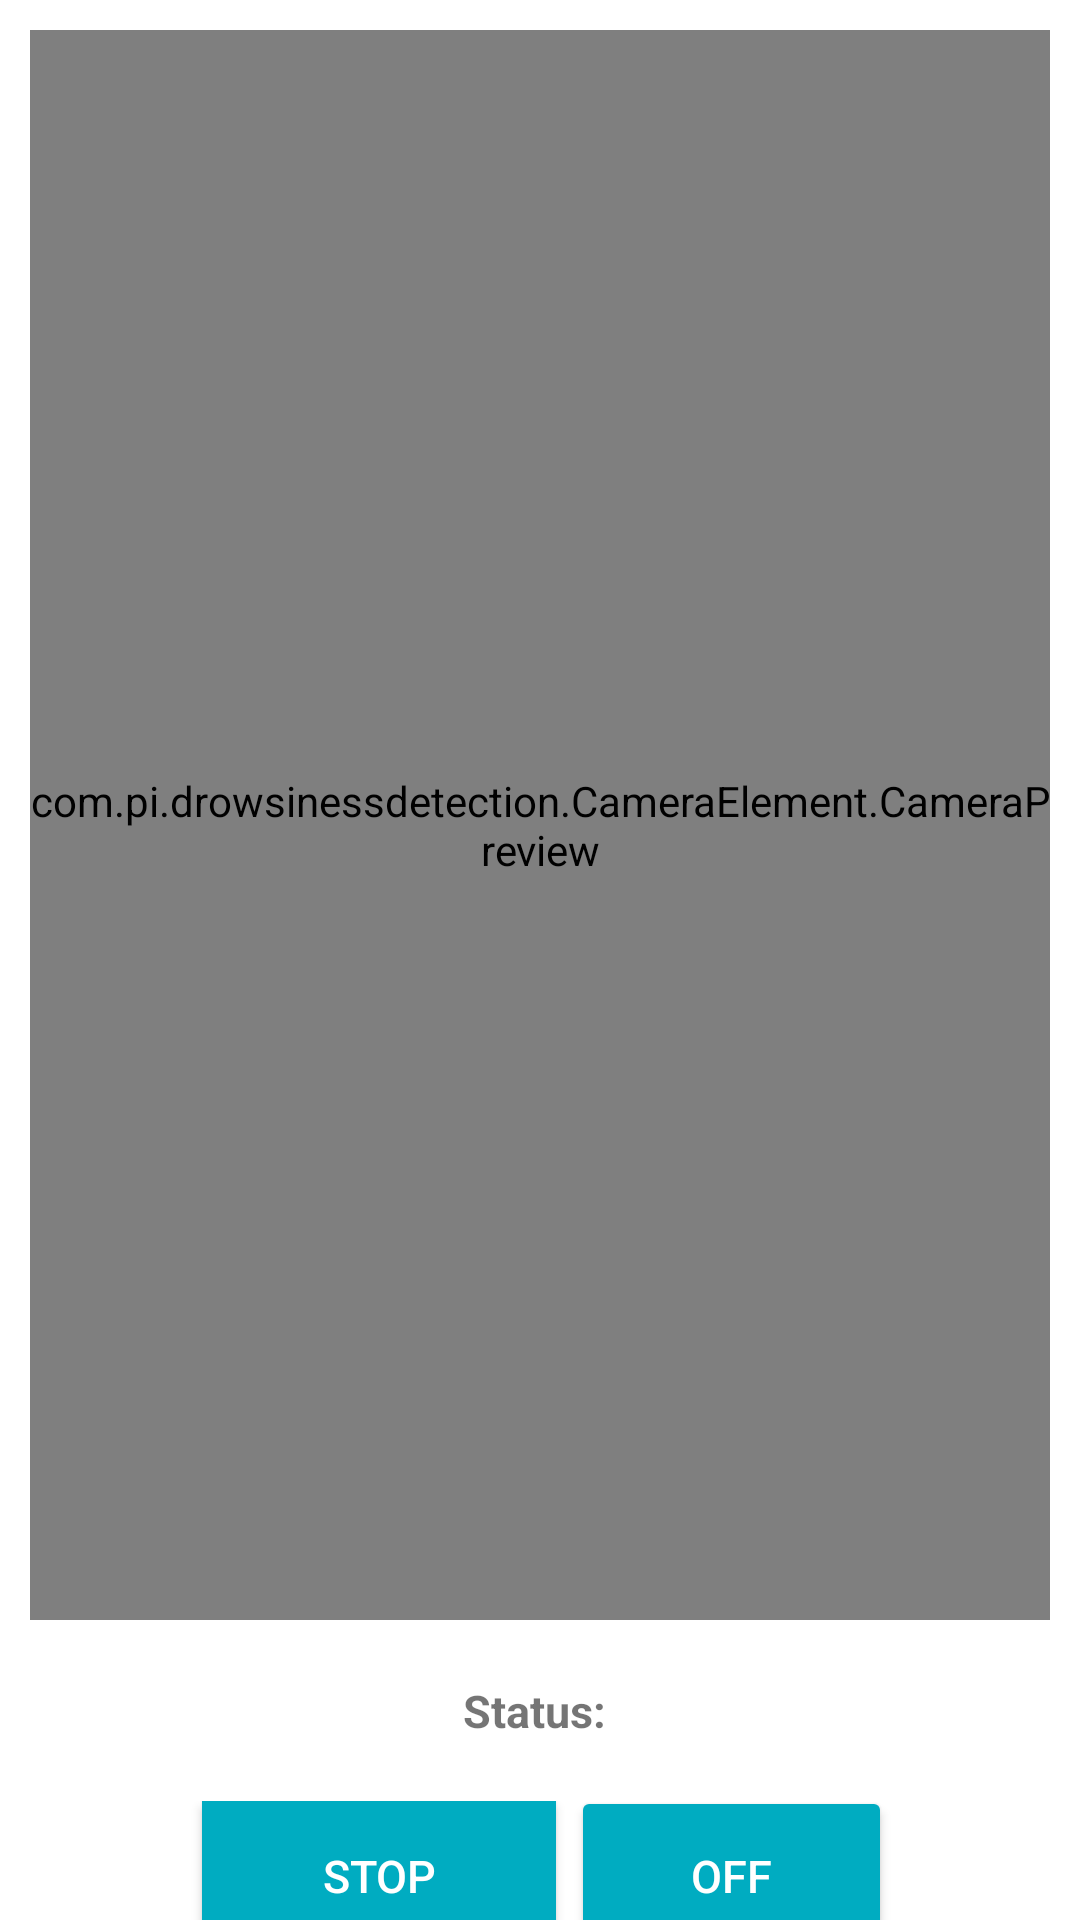

Reconstruct the res/layout file that produces this screen, plus the resources it refers to.
<!-- AndroidManifest.xml: application theme AppTheme -->
<!-- res/layout/activity_detection_activity.xml -->
<?xml version="1.0" encoding="utf-8"?>

<LinearLayout
    xmlns:android="http://schemas.android.com/apk/res/android"
    android:id="@+id/topLayout"
    android:background="#ffffff"
    android:orientation="vertical"
    android:layout_width="match_parent"
    android:layout_height="match_parent"
    android:keepScreenOn="true">

    <com.pi.drowsinessdetection.CameraElement.CameraPreview
        android:id="@+id/preview"
        android:layout_width="match_parent"
        android:layout_height="530dp"
        android:layout_gravity="center"
        android:layout_margin="10dp">

        <com.pi.drowsinessdetection.CameraElement.Overlay
            android:id="@+id/faceOverlay"
            android:layout_width="match_parent"
            android:layout_height="match_parent" />

    </com.pi.drowsinessdetection.CameraElement.CameraPreview>


<LinearLayout
    android:layout_width="match_parent"
    android:layout_height="match_parent"
    android:orientation="vertical"
    android:gravity="bottom">

    <LinearLayout
        android:layout_width="match_parent"
        android:layout_height="wrap_content"
        android:gravity="center">
        <TextView
            android:layout_width="wrap_content"
            android:layout_height="wrap_content"
            android:textAppearance="?android:attr/textAppearanceSmall"
            android:text="Status: "
            android:textStyle="bold"
            android:textSize="15dp"
            android:layout_margin="10dp"
            android:id="@+id/textView3"
            android:layout_marginLeft="5dp" />

        <TextView
            android:layout_width="wrap_content"
            android:textSize="18dp"
            android:layout_height="wrap_content"
            android:textAppearance="?android:attr/textAppearanceSmall"
            android:id="@+id/textView4" />
    </LinearLayout>


    <LinearLayout
        android:layout_marginTop="10dp"
        android:layout_width="match_parent"
        android:layout_height="wrap_content"
        android:gravity="center"
        >


        <Button
            android:layout_width="wrap_content"
            android:layout_height="50dp"
            android:text="Stop"
            android:layout_marginTop="5dp"
            android:paddingHorizontal="40dp"
            android:layout_marginHorizontal="5dp"
            android:textColor="@color/white"
            android:id="@+id/end"
            android:backgroundTint="@color/colorPrimary"
            android:background="#E0E0E0"
            android:textSize="15dp"
            />

        <ToggleButton
            android:layout_width="wrap_content"
            android:layout_height="60dp"
            android:text="Night Mode"
            android:paddingHorizontal="40dp"
            android:layout_marginTop="5dp"
            android:id="@+id/toggleButton"
            android:textColor="@color/white"
            android:backgroundTint="@color/colorPrimary"
            android:textSize="15dp"/>



    </LinearLayout>

</LinearLayout>




</LinearLayout>
<!-- resources referenced by this layout -->
<resources>
  <color name="colorPrimary">#00ACC1</color>
  <color name="white">#fff</color>
  <style name="AppTheme" parent="Theme.AppCompat.Light.DarkActionBar">
          
          <item name="colorPrimary">#00ACC1</item>
          <item name="colorPrimaryDark">@color/colorPrimaryDark</item>
          <item name="colorAccent">@color/colorAccent</item>
      </style>
  <color name="colorPrimaryDark">#00ACC1</color>
  <color name="colorAccent">#00ACC1</color>
</resources>
